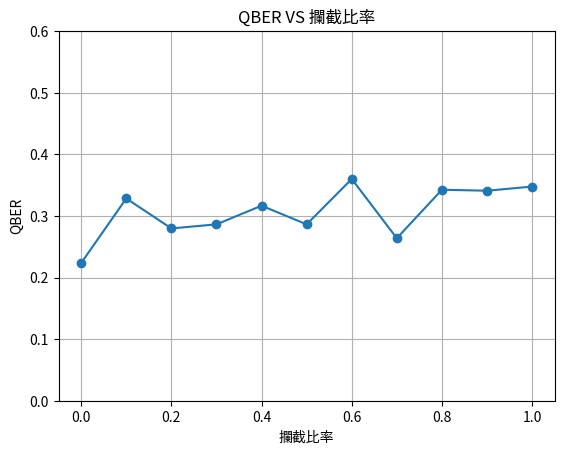

Here is the Python script that generated this plot: (Note: this script raises an exception after producing the figure.)
import random
import matplotlib.pyplot as plt

n = 500
intercept_ratios = [i / 10 for i in range(11)]
qber_values = []

for intercept_ratio in intercept_ratios:
    alice_bits = [random.randint(0, 1) for _ in range(n)]
    alice_bases = [random.choice(['X', 'Z']) for _ in range(n)]
    bob_results = []
    errors = 0

    for i in range(n):
        if random.random() < intercept_ratio:
            eve_basis = random.choice(['X', 'Z'])
            eve_bit = alice_bits[i] if eve_basis == alice_bases[i] else random.randint(0, 1)
            bob_basis = random.choice(['X', 'Z'])
            bob_bit = eve_bit if bob_basis == eve_basis else random.randint(0, 1)
        else:
            bob_basis = random.choice(['X', 'Z'])
            bob_bit = alice_bits[i] if bob_basis == alice_bases[i] else random.randint(0, 1)
        bob_results.append(bob_bit)

    sifted_key = [i for i in range(n) if alice_bases[i] == bob_basis]
    errors = sum(1 for i in sifted_key if alice_bits[i] != bob_results[i])
    qber = errors / len(sifted_key) if sifted_key else 0
    qber_values.append(qber)

plt.plot(intercept_ratios, qber_values, marker='o')
plt.xlabel('攔截比率')
plt.ylabel('QBER')
plt.title('QBER VS 攔截比率')
plt.ylim(0, 0.6)
plt.grid(True)
plt.savefig('images/qber_vs_intercept_ratio.png')
plt.show()

if __name__ == "__main__":
    # 使用範例：直接執行此程式以產生 QBER 對攔截比例圖
    plot_qber_vs_intercept_ratio()
    print("✅ 圖片已儲存為 images/qber_vs_intercept_ratio.png.png")
